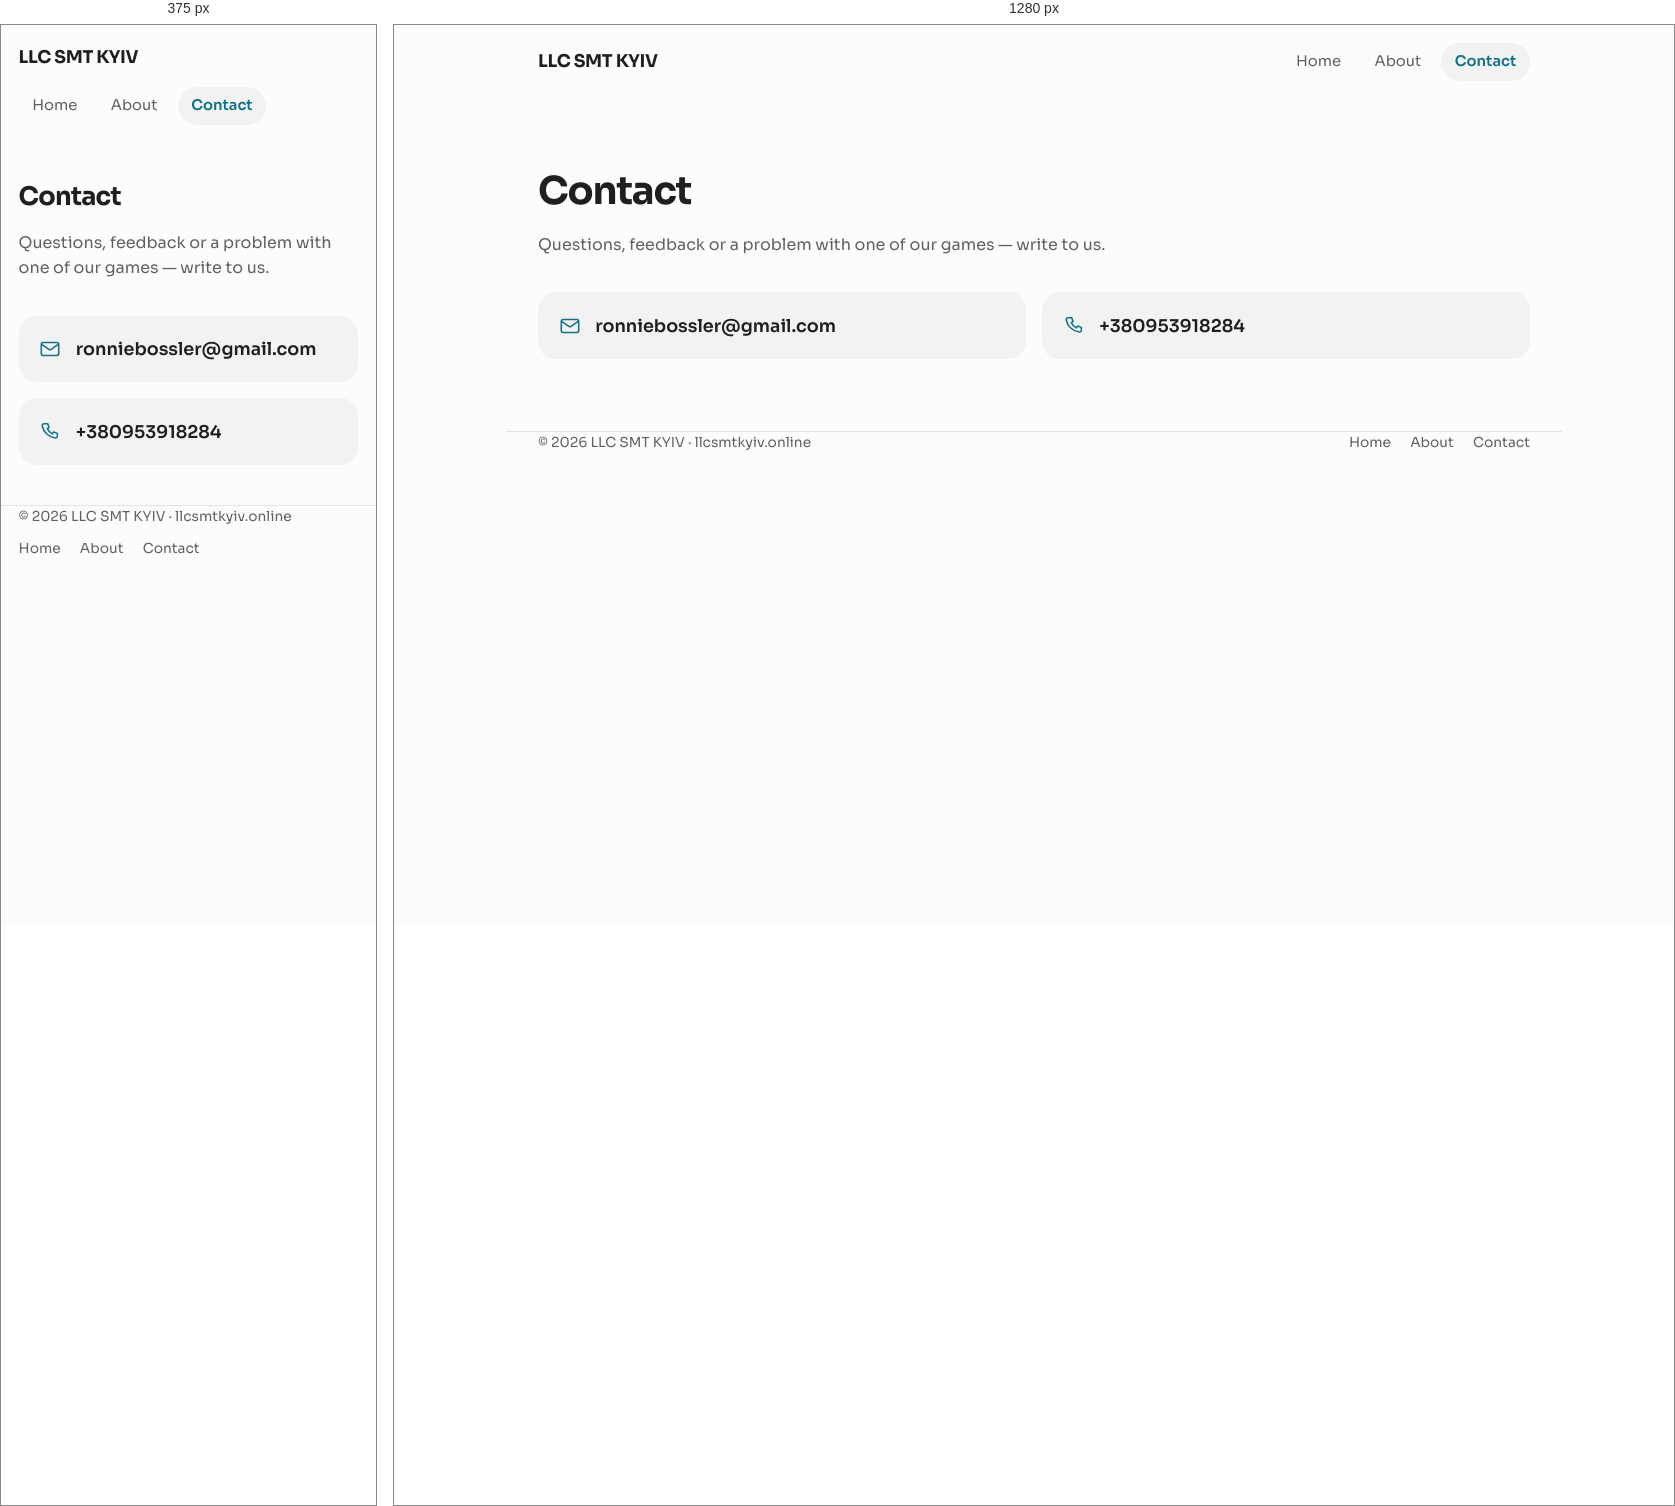
Rendered at 375 px and 1280 px, left to right.

<!-- file: index.html -->
<!-- studio-page -->
<!doctype html>
<html lang="en">
<head>
<meta charset="utf-8">
<meta name="viewport" content="width=device-width,initial-scale=1">
<title>Contact — LLC SMT KYIV</title>
<meta name="description" content="Fun and Simple Games">
<meta name="color-scheme" content="light">
<meta property="og:type" content="website">
<meta property="og:site_name" content="LLC SMT KYIV">
<meta property="og:title" content="Contact — LLC SMT KYIV">
<meta property="og:description" content="Fun and Simple Games">
<link rel="icon" href="/favicon.svg" type="image/svg+xml">
<link rel="stylesheet" href="/fonts/sora.css">
<style>
:root {
  --bg: hsl(190 0% 99%);
  --soft: hsl(190 0% 95%);
  --soft2: hsl(190 0% 91%);
  --ink: hsl(190 0% 12%);
  --muted: hsl(190 0% 38%);
  --line: hsl(190 0% 89%);
  --accent: hsl(190 72% 30%);
  --accent2: hsl(218 72% 22%);
  --sans: Sora, ui-sans-serif, system-ui, -apple-system, "Segoe UI", Roboto, sans-serif;
}

*, *::before, *::after { box-sizing: border-box; }
html { -webkit-text-size-adjust: 100%; }
body { margin: 0; }
img { max-width: 100%; display: block; }
a { color: inherit; }
@media (prefers-reduced-motion: reduce) { * { scroll-behavior: auto !important; transition: none !important; } }

body { background: var(--bg); color: var(--ink); font: 400 16px/1.6 var(--sans); }
.wrap { max-width: 66rem; margin: 0 auto; padding: 0 clamp(1.1rem, 4vw, 2rem); }
.nav { display: flex; align-items: center; justify-content: space-between; gap: 1rem; padding-top: 1.1rem; padding-bottom: 1.1rem; flex-wrap: wrap; }
.nav .brand { font-weight: 700; font-size: 1.1rem; text-decoration: none; letter-spacing: -.02em; }
.nav ul { display: flex; gap: .4rem; list-style: none; margin: 0; padding: 0; }
.nav ul a { display: block; padding: .45rem .85rem; border-radius: 999px; text-decoration: none; font-size: .92rem; color: var(--muted); }
.nav ul a:hover { background: var(--soft); color: var(--ink); }
.nav ul a[aria-current] { background: var(--soft); color: var(--accent); font-weight: 600; }
.band { background: linear-gradient(135deg, var(--accent), var(--accent2)); color: #fff; overflow: hidden; }
.band .wrap { display: grid; gap: 2rem; padding-top: clamp(2.5rem, 7vw, 4.5rem); padding-bottom: clamp(2.5rem, 7vw, 4.5rem); align-items: center; }
.band .icon { width: 84px; height: 84px; border-radius: 20px; border: 3px solid rgba(255,255,255,.85); margin-bottom: 1.2rem; }
.band h1 { margin: 0; font-size: clamp(2.2rem, 6.5vw, 3.8rem); line-height: 1.02; letter-spacing: -.035em; font-weight: 700; text-wrap: balance; }
.band p { margin: 1rem 0 0; max-width: 40ch; opacity: .92; font-size: 1.1rem; }
.band .actions { margin-top: 1.5rem; }
.band .btn-play { background: #fff; color: var(--accent); }
.band .btn-ghost { border-color: rgba(255,255,255,.55); color: #fff; }
.band .btn-ghost:hover { background: rgba(255,255,255,.14); }
.fan { display: flex; justify-content: center; align-items: flex-end; padding: 1rem 0 .5rem; }
.fan img { width: clamp(104px, 24vw, 176px); border-radius: 16px; border: 3px solid rgba(255,255,255,.92); box-shadow: 0 22px 44px rgba(0,0,0,.28); }
.fan img:nth-child(1) { transform: rotate(-6deg) translateY(12px); margin-right: -16px; }
.fan img:nth-child(2) { position: relative; z-index: 2; transform: translateY(-16px); }
.fan img:nth-child(3) { transform: rotate(6deg) translateY(12px); margin-left: -16px; }
.actions { display: flex; gap: .55rem; flex-wrap: wrap; margin: 0; }
.btn { display: inline-flex; align-items: center; gap: .45rem; padding: .62rem 1.05rem; border-radius: 999px; font-size: .88rem; font-weight: 600; line-height: 1; text-decoration: none; border: 1px solid transparent; transition: background-color .12s, border-color .12s, color .12s; }
.btn svg { width: 14px; height: 14px; }
.btn-play { background: var(--accent); color: #fff; }
.btn-play:hover { filter: brightness(1.1); }
.btn-ghost { border-color: var(--line); }
.btn-ghost:hover { border-color: var(--accent); color: var(--accent); }
.btn:focus-visible, a:focus-visible { outline: 2px solid var(--accent); outline-offset: 3px; }
.intro { padding: clamp(2.5rem, 6vw, 4rem) 0 1rem; display: grid; gap: .8rem; }
.intro h2, .page h1 { margin: 0; font-size: clamp(1.6rem, 4vw, 2.4rem); letter-spacing: -.03em; line-height: 1.1; max-width: 22ch; }
.intro p, .page p { margin: 0; color: var(--muted); max-width: 56ch; }
.list { margin: 1.5rem 0 0; padding: 0; list-style: none; border-top: 1px solid var(--line); }
.list li { display: grid; grid-template-columns: 56px 1fr; gap: 1rem; align-items: center; padding: 1.1rem 0; border-bottom: 1px solid var(--line); }
.list .icon { width: 56px; height: 56px; border-radius: 14px; background: var(--soft); }
.list h3 { margin: 0; font-size: 1.05rem; letter-spacing: -.01em; }
.list .short { margin: .1rem 0 0; color: var(--muted); font-size: .92rem; }
.list .actions { grid-column: 1 / -1; padding-left: calc(56px + 1rem); }
.page { padding: clamp(2.5rem, 7vw, 4.5rem) 0; display: grid; gap: 1.2rem; }
.tiles { display: grid; gap: 1rem; margin-top: 1rem; }
.tile { display: flex; align-items: center; gap: .9rem; padding: 1.2rem 1.3rem; border-radius: 18px; background: var(--soft); text-decoration: none; font-size: 1.1rem; font-weight: 600; }
.tile svg { width: 22px; height: 22px; color: var(--accent); flex: 0 0 22px; }
.tile:hover { background: var(--soft2); }
footer { margin-top: 3rem; border-top: 1px solid var(--line); padding: 1.6rem 0 3rem; color: var(--muted); font-size: .86rem; display: flex; flex-wrap: wrap; gap: .6rem 1.6rem; justify-content: space-between; }
footer nav { display: flex; gap: 1.2rem; flex-wrap: wrap; }
footer a { text-decoration: none; }
footer a:hover { color: var(--accent); }
@media (min-width: 800px) {
  .band .wrap { grid-template-columns: 1.1fr .9fr; }
  .list li { grid-template-columns: 56px 1fr auto; }
  .list .actions { grid-column: auto; padding-left: 0; }
  .tiles { grid-template-columns: 1fr 1fr; }
}

</style>
</head>
<body>
<div class="wrap nav">
  <a class="brand" href="/">LLC SMT KYIV</a>
  <nav><ul><li><a href="/">Home</a></li><li><a href="/about/">About</a></li><li><a href="/contact/" aria-current=page>Contact</a></li></ul></nav>
</div>
<main class="wrap">
  <section class="page">
    <h1>Contact</h1>
    <p>Questions, feedback or a problem with one of our games — write to us.</p>
    <div class="tiles">
    <a class="tile" href="mailto:ronniebossler@gmail.com"><svg viewBox="0 0 24 24" fill="none" stroke="currentColor" stroke-width="1.7" stroke-linecap="round" stroke-linejoin="round" aria-hidden="true"><rect x="2.5" y="5" width="19" height="14" rx="2"/><path d="m3 7 8.2 5.6a1.4 1.4 0 0 0 1.6 0L21 7"/></svg><span>ronniebossler@gmail.com</span></a>
    <a class="tile" href="tel:+380953918284"><svg viewBox="0 0 24 24" fill="none" stroke="currentColor" stroke-width="1.7" stroke-linecap="round" stroke-linejoin="round" aria-hidden="true"><path d="M6.5 3h3l1.5 4-2 1.4a12 12 0 0 0 5.6 5.6L16 12l4 1.5v3a2 2 0 0 1-2.2 2A16.5 16.5 0 0 1 3.5 5.2 2 2 0 0 1 5.5 3Z"/></svg><span>+380953918284</span></a>
    </div>
  </section>
</main>
<footer class="wrap">
  <span>&copy; 2026 LLC SMT KYIV &middot; llcsmtkyiv.online</span>
  <nav><a href="/">Home</a><a href="/about/">About</a><a href="/contact/">Contact</a></nav>
</footer>
</body>
</html>